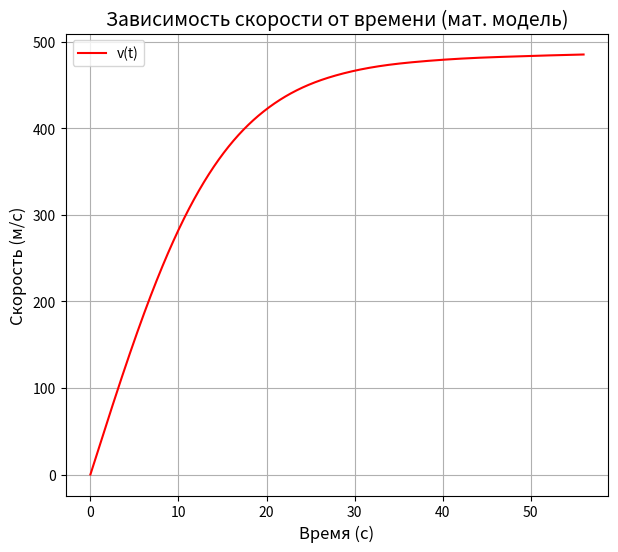

Recreate this plot in Python.
import numpy as np # для работы с массивами и числовыми вычислениями
import matplotlib.pyplot as plt # для построения графика
from scipy import integrate # для численного решения дифференциальных уравнений
from scipy import constants # для доступа к физическим константам, таким как g (ускорение свободного падения) и π

# данные Кербина
m0 = 41904
M = m0 + 36482  # масса с топливом
Ft = 3268861.02  # сила тяги двигателя (тк сами рассчитать не смогли, взяли среднее из интернета)
Cf = 0.5  # коэффициент сопротивления воздуха
ro = 1.293  # плотность воздуха
S = constants.pi * ((6.6 / 2) ** 2) # площадь поперечного сечения ракеты
g = 1.00034 * constants.g # ускорение свободного падения в KSP (на Кербине).
k = (M - m0) / (2 * 60 + 48)  # скорость расхода топлива (через 2 мин и 48 сек отсоединилась последняя ступень)



# функция для нахождения тяги двигателя
def A(t):
    return (Ft / (M - k * t))


# коэффициент аэродинамического сопротивления
def B(t):
    return ((Cf * ro * S) / (2 * (M - k * t)))


# дифференциальное уравнение для расчёта изменения скорости ракеты
def dv_dt(t, v):
    return (A(t) - g - B(
        t) * v ** 2)  # для упрощения расчётов мы игнорируем косинус угла, поскольку его изменение пренебрежимо мало


v0 = 0  # начальная скорость ракеты.

t = np.linspace(0, 56, 1000)  # временной интервал от 0 до 56 секунд по 1000 точкам

# решает дифференциальное уравнение (функция изменения скорости, интервал времени условия, начальная скорость, точки в которых вычисляются значения)
solve = integrate.solve_ivp(dv_dt, t_span=(0, max(t)), y0=[v0], t_eval=t)

x = solve.t  # массив времени
y = solve.y[0]  # массив значений скорости

plt.figure(figsize=(7, 6))  # размеры графика в дюймах
plt.plot(x, y, '-r', label="v(t)")  # построение линии
plt.xlabel("Время (с)", fontsize=12)  # Подпись оси X
plt.ylabel("Скорость (м/с)", fontsize=12)  # Подпись оси Y
plt.title("Зависимость скорости от времени (мат. модель)", fontsize=14)  # Подзаголовок графика
plt.legend()  # смысл линии (v(t))
plt.grid(True)  # сетка на графике
plt.show()  # отображение графика в окне
